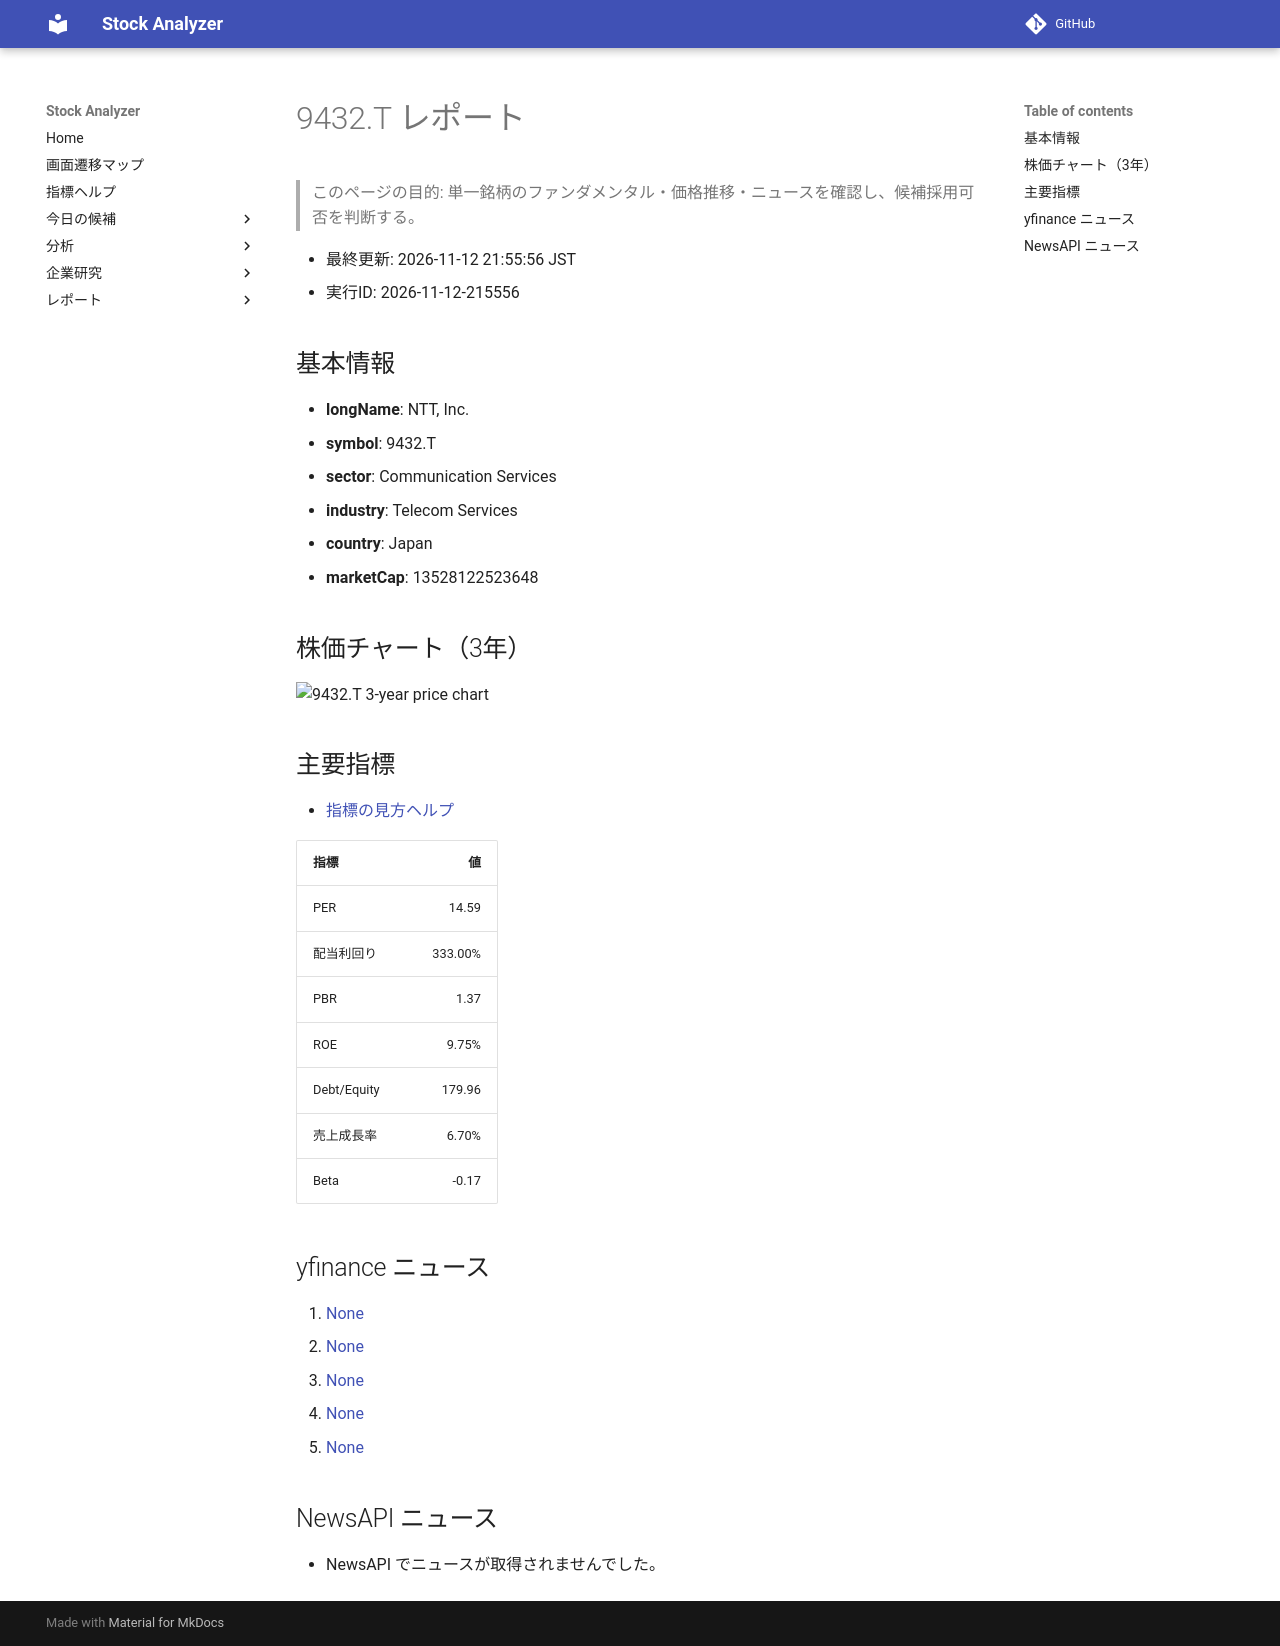

repository: Yumi-note/Making-APP · page: reports/2026-11-12/215556/9432_T/index.html · generator: mkdocs

# 9432.T レポート

> このページの目的: 単一銘柄のファンダメンタル・価格推移・ニュースを確認し、候補採用可否を判断する。

- 最終更新: 2026-11-12 21:55:56 JST
- 実行ID: 2026-11-12-215556

## 基本情報

- **longName**: NTT, Inc.
- **symbol**: 9432.T
- **sector**: Communication Services
- **industry**: Telecom Services
- **country**: Japan
- **marketCap**: 13528122523648

## 株価チャート（3年）

![9432.T 3-year price chart](9432_T_3y.png)

## 主要指標

- [指標の見方ヘルプ](../../../../indicators.md)

| 指標 | 値 |
|---|---:|
| PER | 14.59 |
| 配当利回り | 333.00% |
| PBR | 1.37 |
| ROE | 9.75% |
| Debt/Equity | 179.96 |
| 売上成長率 | 6.70% |
| Beta | -0.17 |

## yfinance ニュース

1. [None](None)
2. [None](None)
3. [None](None)
4. [None](None)
5. [None](None)

## NewsAPI ニュース

- NewsAPI でニュースが取得されませんでした。
